The GitHub repository lipika1911/mp contains a labelled image folder "indian_spices" with 12 categories: caraway seeds, cinnamon stick, cloves, coriander seeds, cumin seeds, dry ginger, dry red chilly, fennel seeds, green cardamom, nutmeg, star anise, stone flowers. Examples follow, each with its label.

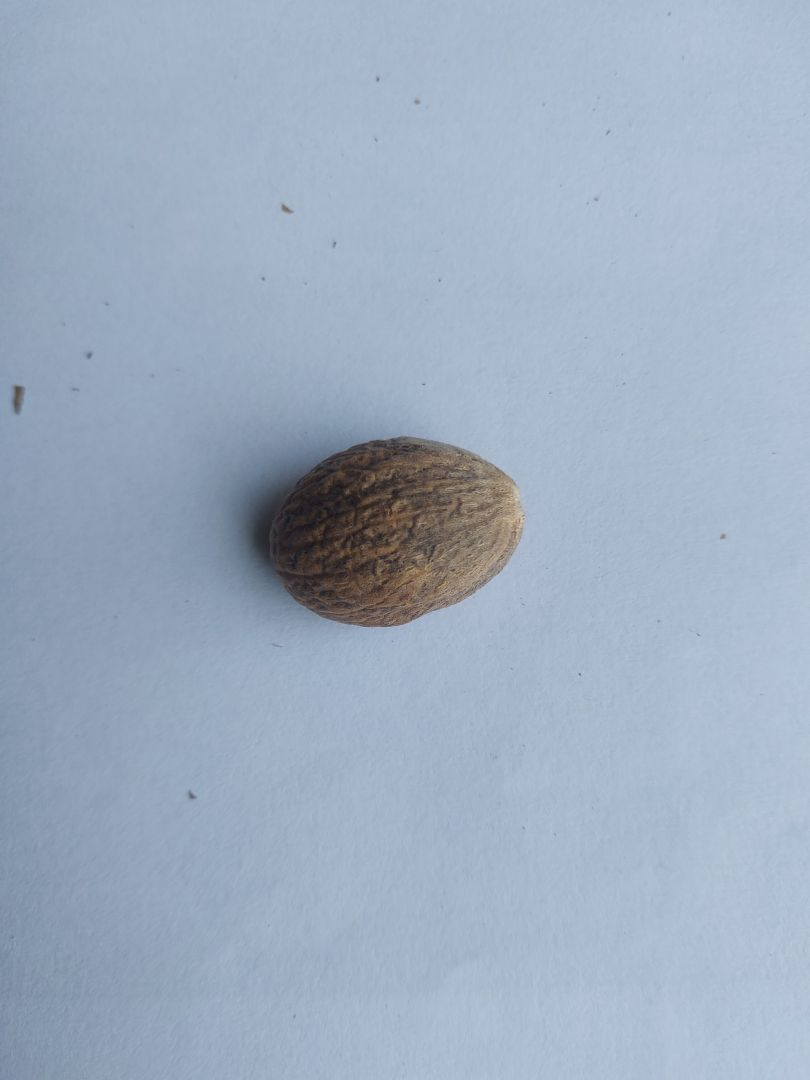
Label: nutmeg

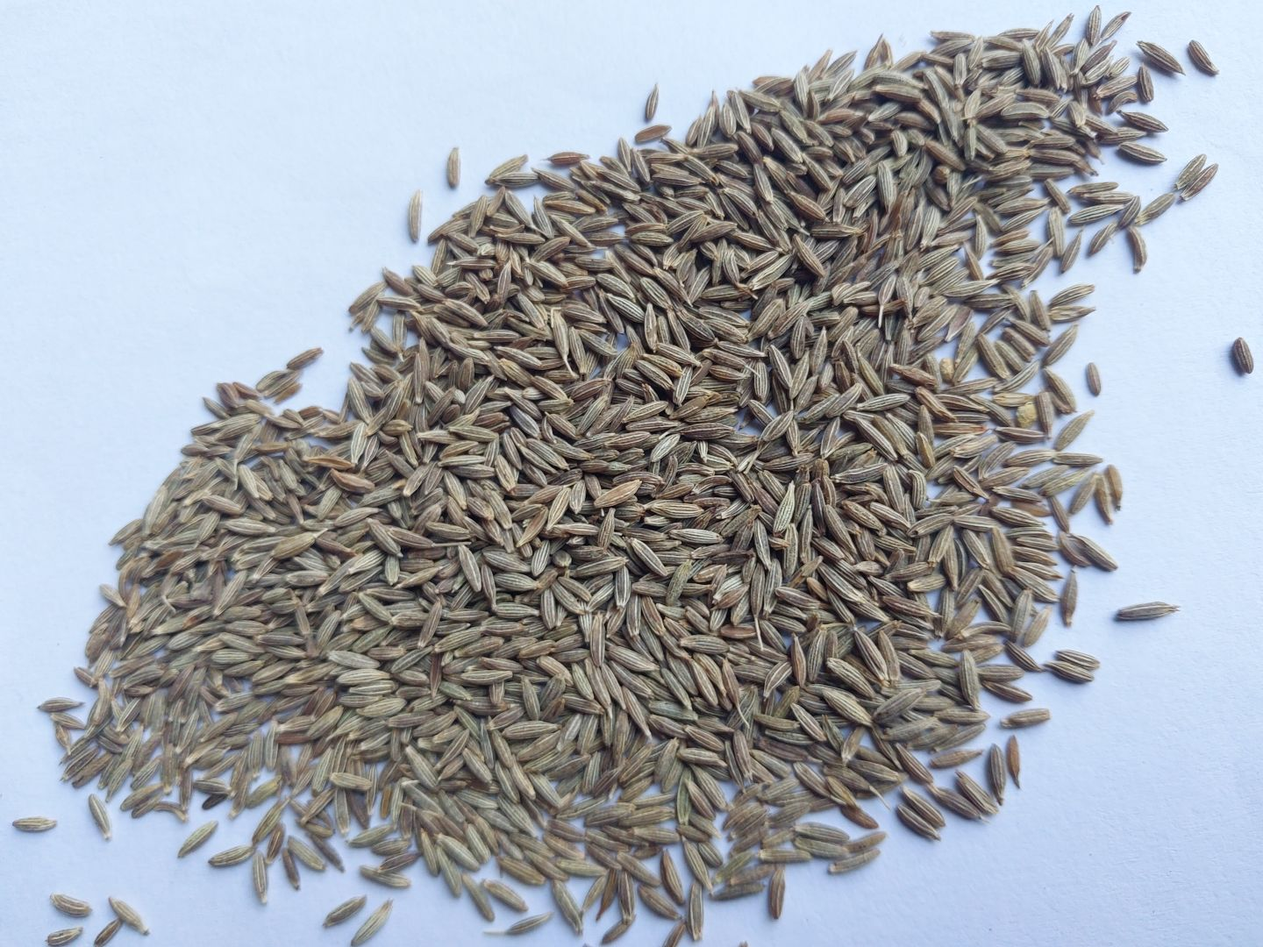
Label: cumin seeds

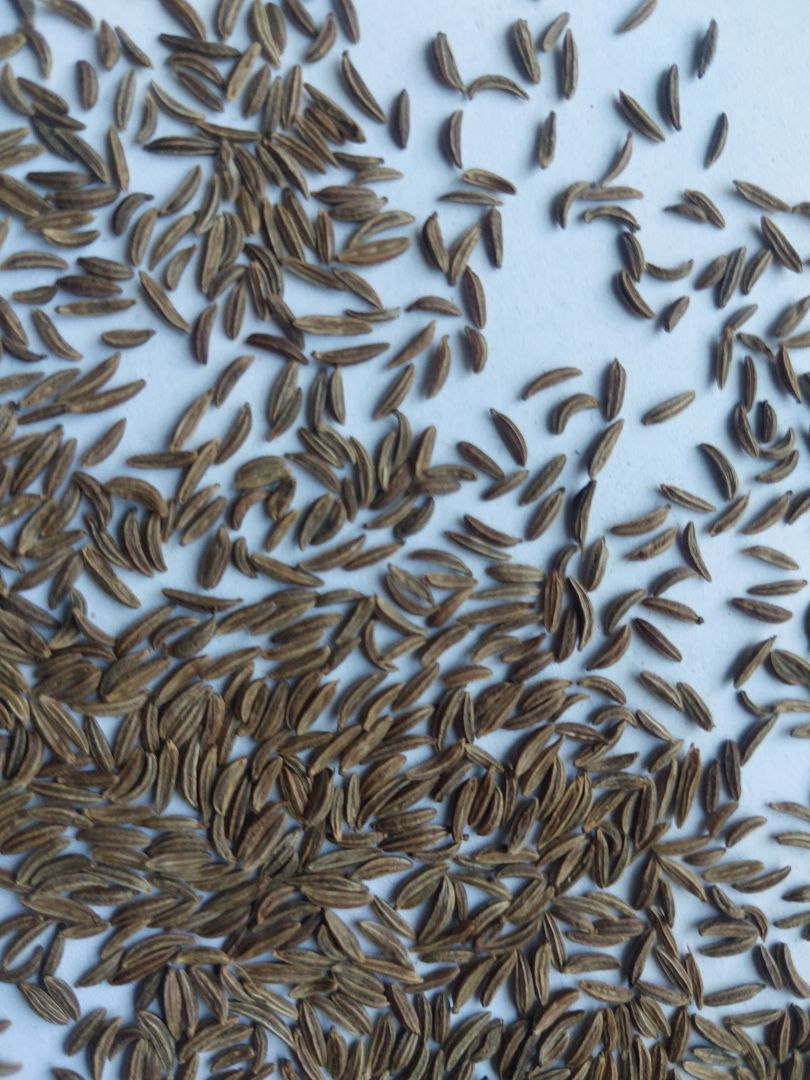
Label: caraway seeds

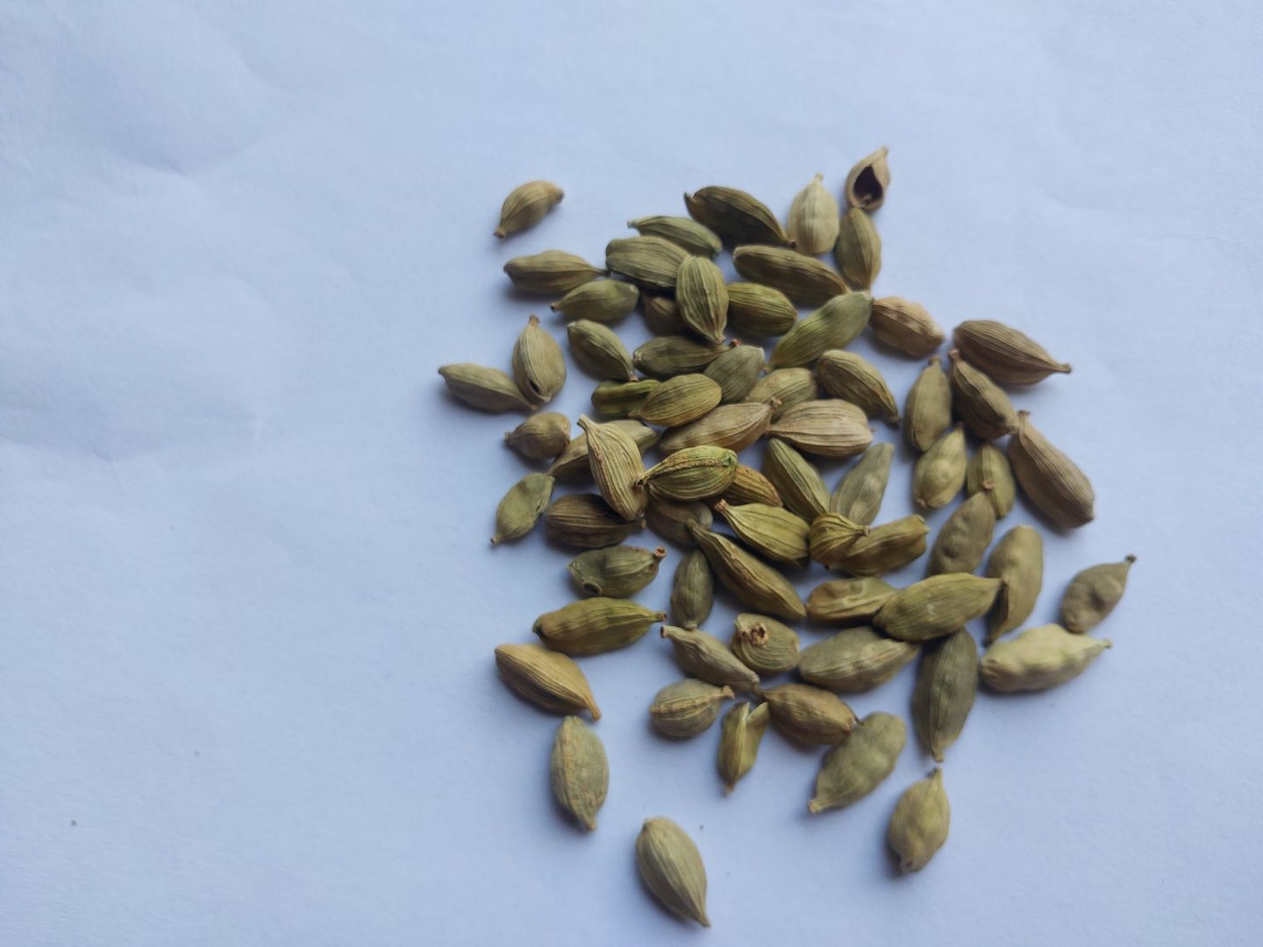
Label: green cardamom

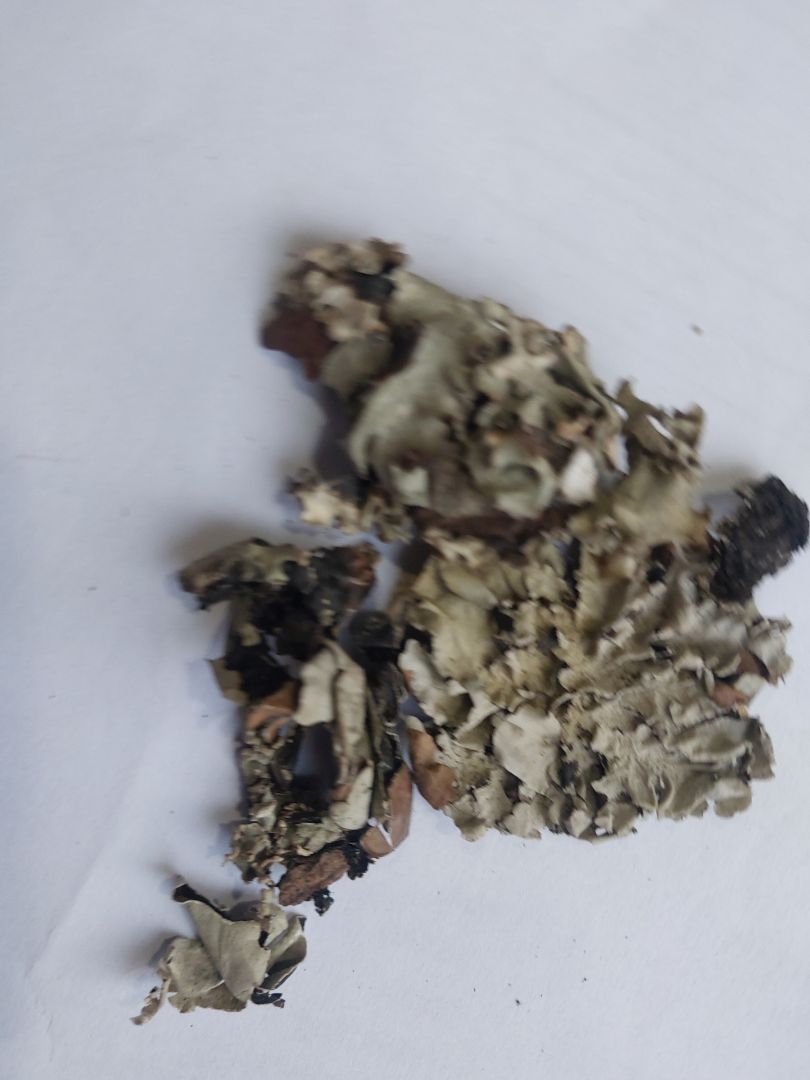
Label: stone flowers

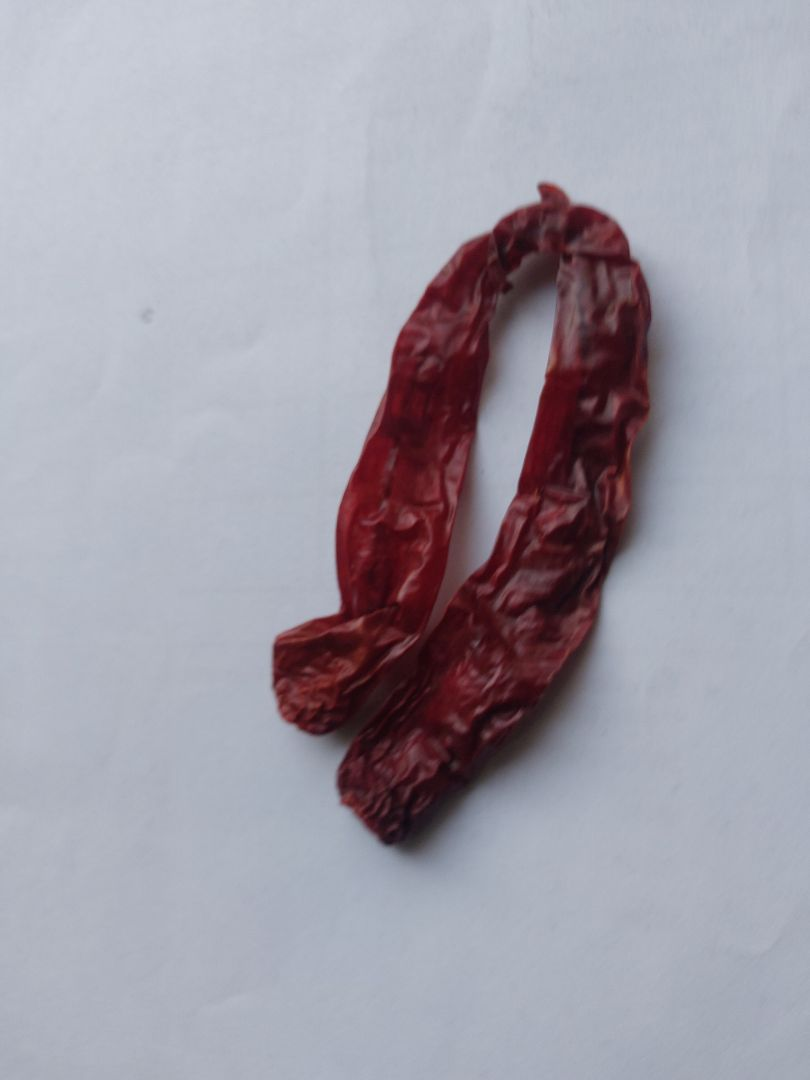
Label: dry red chilly
